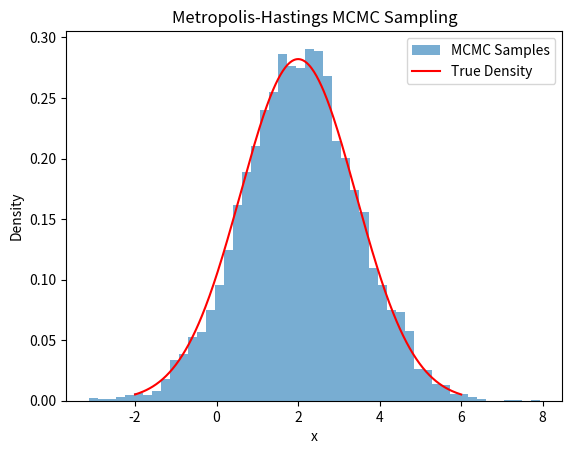

Generate this figure with matplotlib:
import numpy as np
import matplotlib.pyplot as plt

def target_density(x):
    """
    Compute the probability density function (PDF) of the target distribution.

    Args:
        x (float or numpy.ndarray): Input value(s) for which to compute the PDF.

    Returns:
        float or numpy.ndarray: PDF value(s) corresponding to the input.
    """
    return (1 / np.sqrt(2 * np.pi * 2)) * np.exp(-(x - 2)**2 / (2 * 2))

def proposal_distribution(x, sigma=1.0):
    """
    Generate samples from the proposal distribution.

    Args:
        x (float or numpy.ndarray): Current state(s) from which to generate proposals.
        sigma (float): Standard deviation of the proposal distribution.

    Returns:
        float or numpy.ndarray: Sample(s) generated from the proposal distribution.
    """
    return np.random.normal(x, sigma)

if __name__ == "__main__":
    num_samples = 10000
    samples = np.zeros(num_samples)
    x = 0
    accept_count = 0

    for i in range(num_samples):
        x_candidate = proposal_distribution(x)
        acceptance_ratio = target_density(x_candidate) / target_density(x)

        if np.random.rand() < acceptance_ratio:
            x = x_candidate
            accept_count += 1

        samples[i] = x

    acceptance_rate = accept_count / num_samples
    print(f"Acceptance rate: {acceptance_rate:.2%}")

    plt.hist(samples, bins=50, density=True, alpha=0.6, label='MCMC Samples')
    x_values = np.linspace(-2, 6, 400)
    plt.plot(x_values, target_density(x_values), 'r-', label='True Density')
    plt.xlabel('x')
    plt.ylabel('Density')
    plt.legend()
    plt.title('Metropolis-Hastings MCMC Sampling')
    plt.show()
